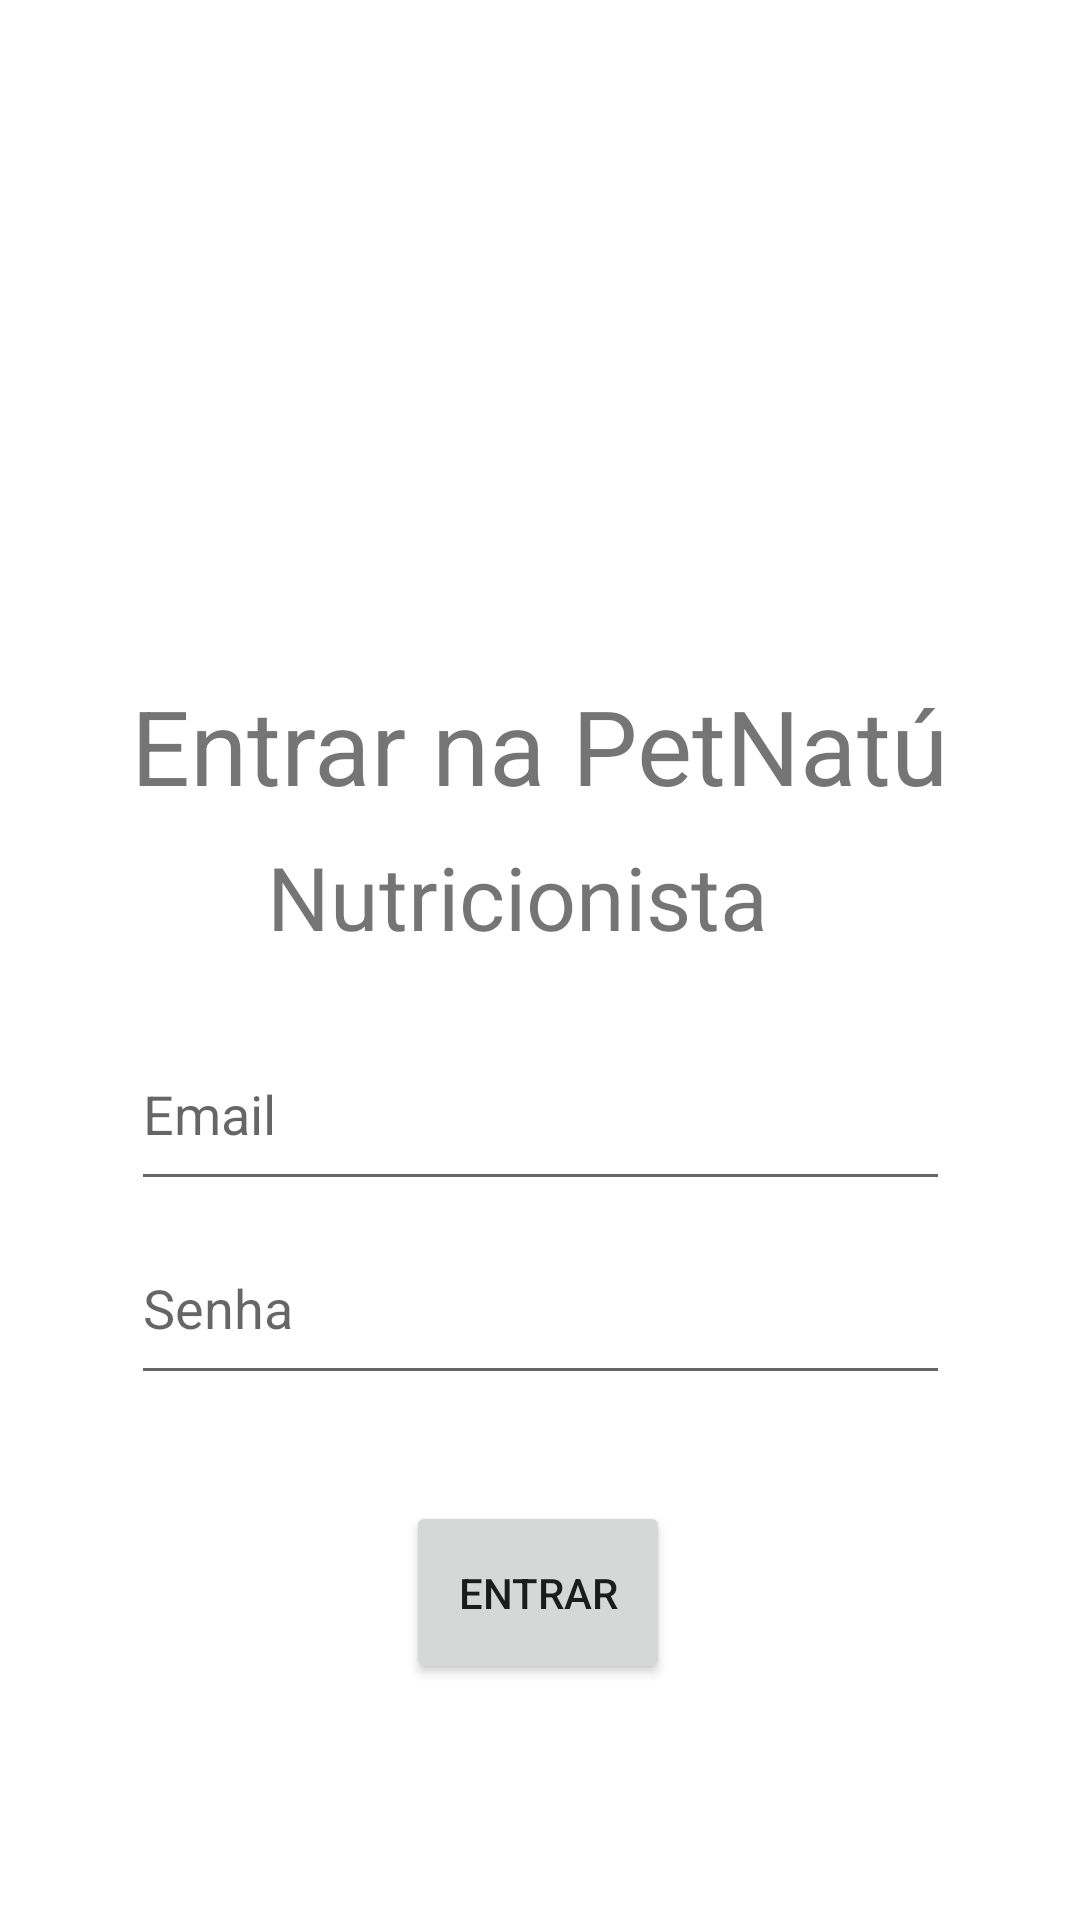

This screen was rendered from an Android layout file. Write that file and the resources it references.
<!-- AndroidManifest.xml: application theme Theme.PetNatuNutri -->
<!-- res/layout/activity_login.xml -->
<?xml version="1.0" encoding="utf-8"?>
<androidx.constraintlayout.widget.ConstraintLayout xmlns:android="http://schemas.android.com/apk/res/android"
    xmlns:app="http://schemas.android.com/apk/res-auto"
    xmlns:tools="http://schemas.android.com/tools"
    android:layout_width="match_parent"
    android:layout_height="match_parent"
    tools:context=".LoginActivity">

    <Button
        android:id="@+id/btEntrar"
        android:layout_width="wrap_content"
        android:layout_height="61dp"
        android:text="Entrar"
        app:layout_constraintBottom_toBottomOf="parent"
        app:layout_constraintEnd_toEndOf="parent"
        app:layout_constraintHorizontal_bias="0.498"
        app:layout_constraintStart_toStartOf="parent"
        app:layout_constraintTop_toTopOf="parent"
        app:layout_constraintVertical_bias="0.864" />

    <ImageView
        android:id="@+id/imageView"
        android:layout_width="481dp"
        android:layout_height="235dp"
        android:fadeScrollbars="true"
        app:layout_constraintBottom_toBottomOf="parent"
        app:layout_constraintEnd_toEndOf="parent"
        app:layout_constraintHorizontal_bias="0.515"
        app:layout_constraintStart_toStartOf="parent"
        app:layout_constraintTop_toTopOf="parent"
        app:layout_constraintVertical_bias="0.0"
        app:srcCompat="@drawable/image__002" />

    <TextView
        android:id="@+id/textView"
        android:layout_width="273dp"
        android:layout_height="61dp"
        android:text="Entrar na PetNatú"
        app:autoSizeTextType="uniform"
        app:layout_constraintBottom_toBottomOf="parent"
        app:layout_constraintEnd_toEndOf="parent"
        app:layout_constraintStart_toStartOf="parent"
        app:layout_constraintTop_toTopOf="parent"
        app:layout_constraintVertical_bias="0.389" />

    <EditText
        android:id="@+id/etEmailEntrar"
        android:layout_width="273dp"
        android:layout_height="61dp"
        android:ems="10"
        android:hint="Email"
        android:inputType="textWebEmailAddress|textPersonName"
        app:layout_constraintBottom_toBottomOf="parent"
        app:layout_constraintEnd_toEndOf="parent"
        app:layout_constraintStart_toStartOf="parent"
        app:layout_constraintTop_toTopOf="parent"
        app:layout_constraintVertical_bias="0.586" />

    <EditText
        android:id="@+id/etSenhaEntrar"
        android:layout_width="273dp"
        android:layout_height="61dp"
        android:ems="10"
        android:hint="Senha"
        android:inputType="textPersonName|textPassword"
        android:visibility="visible"
        app:layout_constraintBottom_toBottomOf="parent"
        app:layout_constraintEnd_toEndOf="parent"
        app:layout_constraintStart_toStartOf="parent"
        app:layout_constraintTop_toTopOf="parent"
        app:layout_constraintVertical_bias="0.698" />

    <TextView
        android:id="@+id/textView2"
        android:layout_width="202dp"
        android:layout_height="39dp"
        android:text="Nutricionista"
        app:autoSizeTextType="uniform"
        app:layout_constraintBottom_toBottomOf="parent"
        app:layout_constraintEnd_toEndOf="parent"
        app:layout_constraintHorizontal_bias="0.564"
        app:layout_constraintStart_toStartOf="parent"
        app:layout_constraintTop_toTopOf="parent"
        app:layout_constraintVertical_bias="0.465" />

</androidx.constraintlayout.widget.ConstraintLayout>
<!-- resources referenced by this layout -->
<resources>
  <style name="Theme.PetNatuNutri" parent="Theme.MaterialComponents.DayNight.DarkActionBar">
          
          <item name="colorPrimary">@color/purple_500</item>
          <item name="colorPrimaryVariant">@color/purple_700</item>
          <item name="colorOnPrimary">@color/white</item>
          
          <item name="colorSecondary">@color/teal_200</item>
          <item name="colorSecondaryVariant">@color/teal_700</item>
          <item name="colorOnSecondary">@color/black</item>
          
          <item name="android:statusBarColor" tools:targetApi="l">?attr/colorPrimaryVariant</item>
          
      </style>
  <!-- not gathered from this repository: default colours our renderer supplied (Android Studio template values) -->
  <color name="purple_500">#FF6200EE</color>
  <color name="purple_700">#FF3700B3</color>
  <color name="teal_200">#FF03DAC5</color>
  <color name="teal_700">#FF018786</color>
  <color name="black">#FF000000</color>
  <color name="white">#FFFFFFFF</color>
</resources>
